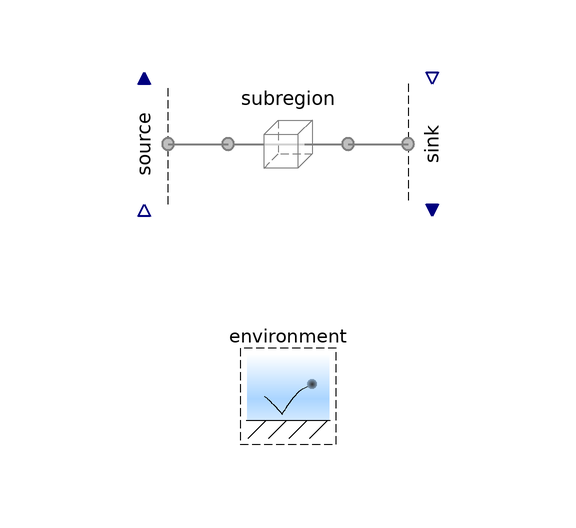

This picture is the connection diagram that the Modelica source below describes through its graphical annotations.

model BinaryDiffusion
      "<html>Pressure-driven flow of H<sub>2</sub>, dragging H<sub>2</sub>O</html>"
      extends Subregion(
        inclH2O=true,
        'inclC+'=true,
        subregion(common(k_Phi={1e-5,1e-5,1e-5}),gas(
            common(k_Phi={1e4,1e4,1e4}),
            H2(T(stateSelect=StateSelect.always), phi(each stateSelect=
                    StateSelect.always)),
            H2O(initEnergy=Init.none, boundaries(Ndot(each stateSelect=
                      StateSelect.always))))),
        environment(RH=0.6));

      Conditions.ByConnector.BoundaryBus.Single.Source source(gas(
          inclH2=true,
          inclH2O=true,
          H2(
            thermalSet(y=environment.T),
            redeclare function materialSpec =
                Conditions.ByConnector.Boundary.Single.Material.pressure,
            redeclare Modelica.Blocks.Sources.Ramp materialSet(
              height=-U.Pa,
              offset=environment.p_dry,
              duration=10)),
          H2O(
            redeclare function materialSpec =
                Conditions.ByConnector.Boundary.Single.Material.pressure,
            materialSet(y=environment.p_H2O),
            thermalSet(y=environment.T)))) annotation (Placement(
            transformation(
            extent={{-10,-10},{10,10}},
            rotation=90,
            origin={-24,0})));

      Conditions.ByConnector.BoundaryBus.Single.Source sink(gas(
          inclH2=true,
          inclH2O=true,
          H2(materialSet(y=-source.gas.H2.boundary.Ndot), thermalSet(y=
                  environment.T)),
          H2O(
            redeclare function materialSpec =
                Conditions.ByConnector.Boundary.Single.Material.pressure,
            materialSet(y=environment.p_H2O),
            thermalSet(y=environment.T)))) annotation (Placement(
            transformation(
            extent={{-10,-10},{10,10}},
            rotation=270,
            origin={24,0})));

    equation
      connect(source.boundary, subregion.xNegative) annotation (Line(
          points={{-20,-4.44089e-016},{-16,-4.44089e-016},{-16,0},{-10,0}},
          color={127,127,127},
          thickness=0.5,
          smooth=Smooth.None));
      connect(subregion.xPositive, sink.boundary) annotation (Line(
          points={{10,0},{20,0}},
          color={127,127,127},
          thickness=0.5,
          smooth=Smooth.None));
      annotation (
        Diagram(coordinateSystem(preserveAspectRatio=false, extent={{-100,-100},
                {100,100}}), graphics),
        experiment(StopTime=20, __Dymola_Algorithm="Dassl"),
        Commands(file=
              "Resources/Scripts/Dymola/Subregions.Examples.BinaryDiffusion.mos"
            "Subregions.Examples.BinaryDiffusion.mos"));
    end BinaryDiffusion;